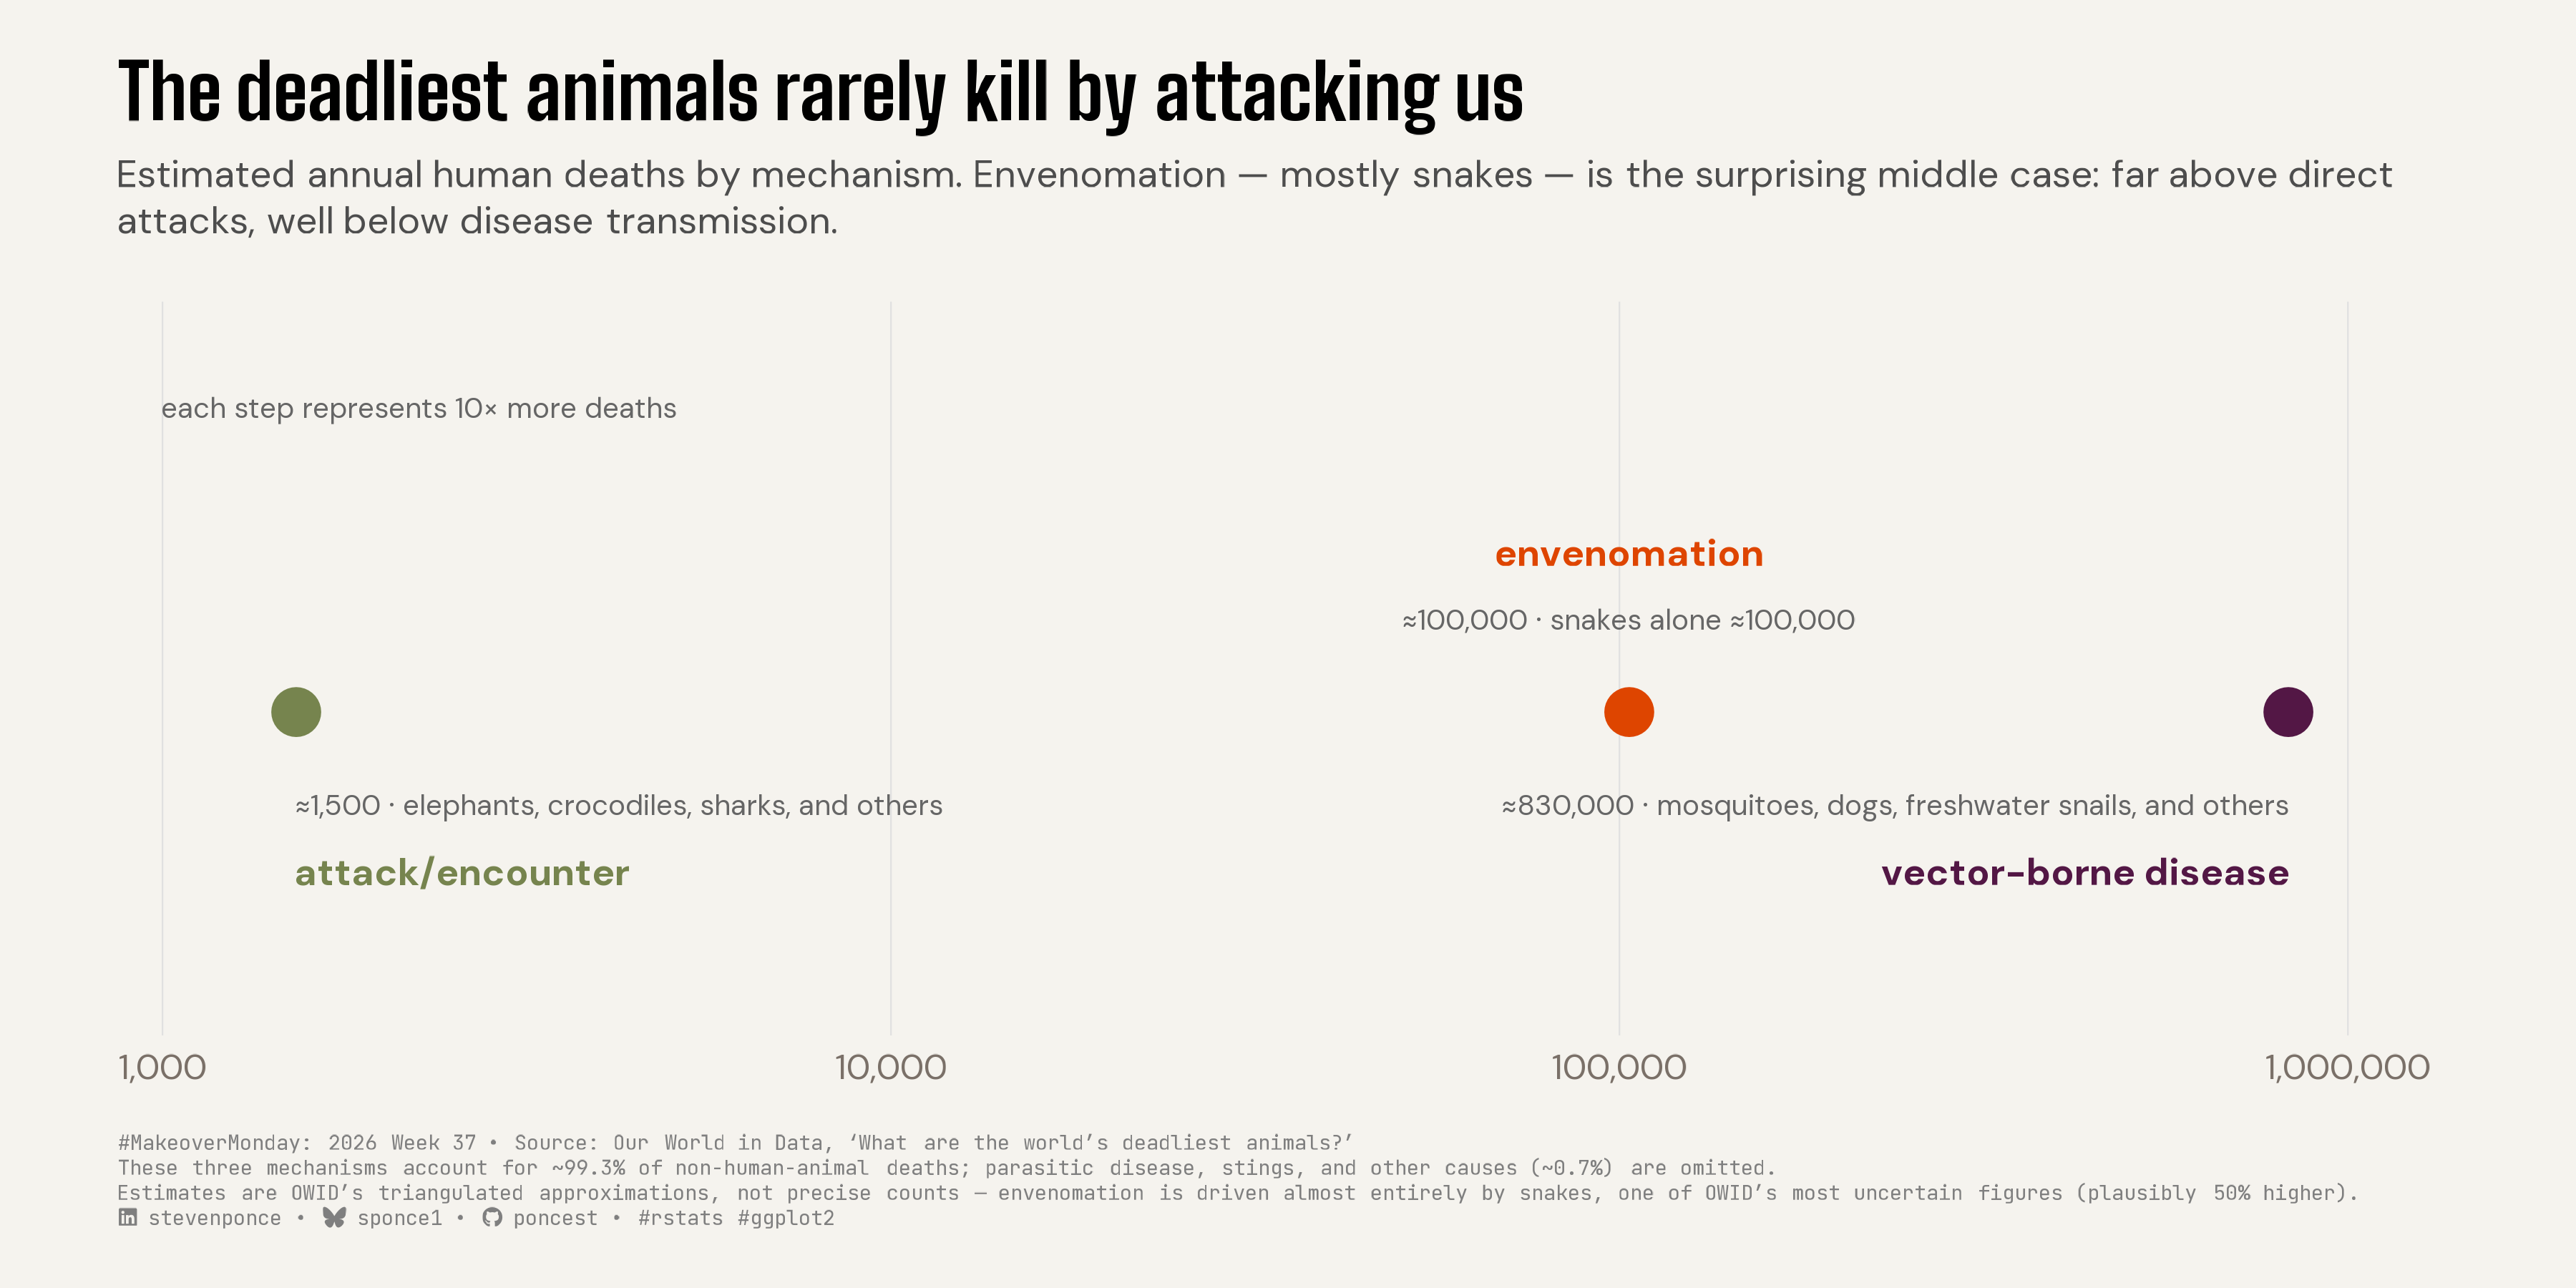

Write the R code that produced this figure.
## Challenge: #MakeoverMonday 2026 week 37
## Data:      What are the world's deadliest animals?

## Author:    Steven Ponce
## Date:      2026-09-13

## Article
# https://ourworldindata.org/deadliest-animals?utm_source=chatgpt.com

## Data
# https://pub-cee805df54de4b6c8f93bee984e3c725.r2.dev/datasets/what-are-the-world-s-deadliest-animals/worlds_deadliest_animals.csv

## NOTE: This script uses custom helper functions for theming and formatting.
##       See "HELPER FUNCTIONS DOCUMENTATION" section at the end for details.


## 1. LOAD PACKAGES & SETUP ----
if (!require("pacman")) install.packages("pacman")
pacman::p_load(
  tidyverse, ggtext, showtext, scales, glue, 
  janitor, ggview
)

# Source utility functions
source(here::here("R/utils/fonts.R"))
source(here::here("R/utils/social_icons.R"))
source(here::here("R/themes/base_theme.R"))


## 2. READ IN THE DATA ----
df_raw <- read_csv(
  "data/2026/worlds_deadliest_animals.csv") |>
  clean_names()


## 3. EXAMINING THE DATA ----
glimpse(df_raw)
skimr::skim_without_charts(df_raw)


## 4. TIDY DATA ---- 

### |- source-audit enrichment (mechanism classification, derived from
###    OWID's technical documentation text, not from the numbers) ----
df_enriched <- tribble(
  ~animal,               ~deaths, ~mechanism,
  "Mosquitoes",          760000,  "vector-borne disease",
  "Humans",              600000,  "violence/conflict",
  "Snakes",              100000,  "envenomation",
  "Dogs",                40000,   "vector-borne disease",
  "Freshwater snails",   14000,   "vector-borne disease",
  "Kissing bugs",        8000,    "vector-borne disease",
  "Sandflies",           5000,    "vector-borne disease",
  "Roundworms",          4000,    "parasitic disease",
  "Scorpions",           3000,    "envenomation",
  "Tapeworms",           2000,    "parasitic disease",
  "Tsetse flies",        1500,    "vector-borne disease",
  "Elephants",           1000,    "attack/encounter",
  "Bees, wasps, hornets", 500,    "sting/anaphylaxis",
  "Big cats",            300,     "attack/encounter",
  "Crocodiles",          150,     "attack/encounter",
  "Jellyfish",           100,     "envenomation",
  "Hippopotamuses",      50,      "attack/encounter",
  "Spiders",             50,      "envenomation",
  "Bears",               20,      "attack/encounter",
  "Sharks",              6,       "attack/encounter",
  "Gray wolves",         5,       "attack/rabies (mixed)"
)

### |- three-mechanism hero structure  ----
### Covers ~99.3% of the non-human total. Parasitic disease, sting/
### anaphylaxis, and the mixed wolf category (~0.7% combined) are
### disclosed in the caption, not shown as a fourth point.
mechanism_levels <- c("attack/encounter", "envenomation", "vector-borne disease")

total_nonhuman <- df_enriched |>
  filter(animal != "Humans") |>
  summarise(total = sum(deaths)) |>
  pull(total)

df_hero <- df_enriched |>
  filter(animal != "Humans", mechanism %in% mechanism_levels) |>
  summarise(deaths = sum(deaths), .by = mechanism) |>
  mutate(
    mechanism = factor(mechanism, levels = mechanism_levels),
    label_top = mechanism %in% c("envenomation"),
    label_hjust = case_when(
      mechanism == "attack/encounter" ~ 0,
      mechanism == "vector-borne disease" ~ 1,
      TRUE ~ 0.5
    ),
    # round to ~2 significant figures, matching OWID's own stated rounding convention
    deaths_rounded = signif(deaths, 2),
    detail = case_when(
      mechanism == "attack/encounter" ~ "elephants, crocodiles, sharks, and others",
      mechanism == "envenomation" ~ "snakes alone ≈100,000",
      mechanism == "vector-borne disease" ~ "mosquitoes, dogs, freshwater snails, and others"
    )
  )

# display label distinct from the analytical `mechanism` field
df_hero <- df_hero |>
  mutate(
    display_label = case_when(
      mechanism == "vector-borne disease" ~ "disease transmission",
      TRUE ~ as.character(mechanism)
    )
  )

pct_covered <- sum(df_hero$deaths) / total_nonhuman
pct_excluded <- 1 - pct_covered


## 5. VISUALIZATION ----

### |- plot aesthetics ----
colors <- get_theme_colors(
  palette = list(
    attack = "#76844E", venom = "#DE4500", disease = "#531745"
  )
)

mechanism_colors <- c(
  "attack/encounter"     = colors$palette$attack,
  "envenomation"          = colors$palette$venom,
  "vector-borne disease" = colors$palette$disease
)

### |- titles and caption ----
title_text <- str_glue("The deadliest animals rarely kill by attacking us")

subtitle_text <- str_glue(
  "Estimated annual human deaths by mechanism. Envenomation — mostly ",
  "snakes — is the surprising middle case: far above direct attacks, ",
  "well below disease transmission."
)

caption_text <- create_social_caption(
  mm_year = 2026,
  mm_week = 37,
  source_text = glue(
    "Our World in Data, 'What are the world's deadliest animals?'<br>",
    "These three mechanisms account for ~{label_percent(accuracy = 0.1)(pct_covered)} ",
    "of non-human-animal deaths; parasitic disease, stings, and other causes ",
    "(~{label_percent(accuracy = 0.1)(pct_excluded)}) are omitted.<br>",
    "Estimates are OWID's triangulated approximations, not precise counts — ",
    "envenomation is driven almost entirely by snakes, one of OWID's most ",
    "uncertain figures (plausibly 50% higher)."
  )
)

### |- fonts ----
setup_fonts()
fonts <- get_font_families()

### |- plot theme ----
base_theme <- create_base_theme(colors)

weekly_theme <- extend_weekly_theme(
  base_theme,
  theme(
    axis.text.y      = element_blank(),
    axis.title       = element_blank(),
    axis.ticks.y      = element_blank(),
    panel.grid.major.y = element_blank(),
    panel.grid.minor   = element_blank(),
    panel.grid.major.x = element_line(color = "gray88", linewidth = 0.25),
    legend.position    = "none",
    plot.margin        = margin(20, 40, 20, 40),
    plot.title.position = "plot",
    plot.title = element_textbox_simple(
      size = 24, face = "bold", family = fonts$title_1,
      width = grid::unit(1, "npc"), lineheight = 1.05,
      margin = margin(b = 10)
    ),
    plot.subtitle = element_textbox_simple(
      size = 12.5, family = fonts$subtitle, color = "grey30",
      width = grid::unit(1, "npc"), margin = margin(t = 2, b = 22)
    ),
    plot.caption = element_textbox_simple(
      size = 8, family = fonts$caption, color = "grey45",
      margin = margin(t = 14)
    ),
  )
)

theme_set(weekly_theme)

### |- plot ----
p <- df_hero |>
  ggplot(aes(x = deaths, y = 0, color = mechanism)) +
  geom_segment(
    x = 1000, xend = 1000000, y = 0, yend = 0,
    color = "gray70", linewidth = 0.4, inherit.aes = FALSE
  ) +
  geom_point(size = 7) +
  geom_text(
    aes(
      label = mechanism,
      y = if_else(label_top, 0.55, -0.55),
      hjust = label_hjust
    ),
    fontface = "bold", size = 4.2, family = fonts$text, show.legend = FALSE
  ) +
  geom_text(
    aes(
      label = glue("≈{comma(deaths_rounded)} · {detail}"),
      y = if_else(label_top, 0.32, -0.32),
      hjust = label_hjust
    ),
    size = 3.2, color = "gray40", family = fonts$text, show.legend = FALSE
  ) +
  annotate(
    "text",
    x = 1000, y = 1.05, hjust = 0, size = 3.2, color = "gray40",
    label = "each step represents 10× more deaths", family = fonts$text
  ) +
  scale_x_log10(
    breaks = c(1e3, 1e4, 1e5, 1e6),
    labels = comma_format(),
    limits = c(1000, 1000000),
    expand = expansion(mult = c(0.02, 0.05))
  ) +
  scale_color_manual(values = mechanism_colors) +
  coord_cartesian(ylim = c(-1, 1.3), clip = "off") +
  labs(
    title = title_text,
    subtitle = subtitle_text,
    caption = caption_text
  ) +
  theme(
    plot.title = element_textbox_simple(
      size = 24, face = "bold", family = fonts$title,
      margin = margin(b = 8)
    ),
    plot.subtitle = element_textbox_simple(
      size = 12, color = "gray30", family = fonts$body,
      margin = margin(b = 20), lineheight = 1.3
    ),
    plot.caption = element_textbox_simple(
      size = 6.5, color = "gray50", family = fonts$body,
      margin = margin(t = 16), lineheight = 1.3
    )
  )

### |- Preview ----
p + canvas(width = 12, height = 6, units = "in")


### |- save ----
save_ggplot(
  plot = p,
  file = here::here("2026", "Week_37", "2026_37.png"),
  width  = 12, height = 6,
)


# 6. HELPER FUNCTIONS DOCUMENTATION ----

## ============================================================================ ##
##                     CUSTOM HELPER FUNCTIONS                                  ##
## ============================================================================ ##
#
# This analysis uses custom helper functions for consistent theming, fonts,
# and formatting across all my #MakeoverMonday projects. The core analysis logic
# (data tidying and visualization) uses only standard tidyverse packages.
#
# -----------------------------------------------------------------------------
# FUNCTIONS USED IN THIS SCRIPT:
# -----------------------------------------------------------------------------
#
# 📂 R/utils/fonts.R
#    • setup_fonts()       - Initialize Google Fonts with showtext
#    • get_font_families() - Return standardized font family names
#
# 📂 R/utils/social_icons.R
#    • create_social_caption() - Generate formatted caption with social handles
#                                and #MakeoverMonday attribution
#
# 📂 R/themes/base_theme.R
#    • create_base_theme()   - Create consistent base ggplot2 theme
#    • extend_weekly_theme() - Add weekly-specific theme customizations
#    • get_theme_colors()    - Get color palettes for highlight/text
#
# -----------------------------------------------------------------------------
# WHY CUSTOM FUNCTIONS?
# -----------------------------------------------------------------------------
# These utilities eliminate repetitive code and ensure visual consistency
# across X+ weekly visualizations. Instead of copy-pasting 30+ lines of
# theme() code each week, I use create_base_theme() and extend as needed.
#
# -----------------------------------------------------------------------------
# VIEW SOURCE CODE:
# -----------------------------------------------------------------------------
# All helper functions are open source on GitHub:
# 🔗 https://github.com/poncest/MakeoverMonday/tree/master/R
#
# Main files:
#   • R/utils/fonts.R         - Font setup and management
#   • R/utils/social_icons.R  - Caption generation with icons
#   • R/themes/base_theme.R   - Reusable ggplot2 themes
#
# -----------------------------------------------------------------------------
# REPRODUCIBILITY:
# -----------------------------------------------------------------------------
# To run this script:
#
# Option 1 - Use the helper functions (recommended):
#   1. Clone the repo: https://github.com/poncest/MakeoverMonday/tree/master
#   2. Make sure the R/ directory structure is maintained
#   3. Run the script as-is
#
# Option 2 - Replace with standard code:
#   1. Replace setup_fonts() with your own font setup
#   2. Replace get_theme_colors() with manual color definitions
#   3. Replace create_base_theme() with theme_minimal() + theme()
#   4. Replace create_social_caption() with manual caption text
#
## ============================================================================ ##


# 7. SESSION INFO ----
sessioninfo::session_info(include_base = TRUE)
